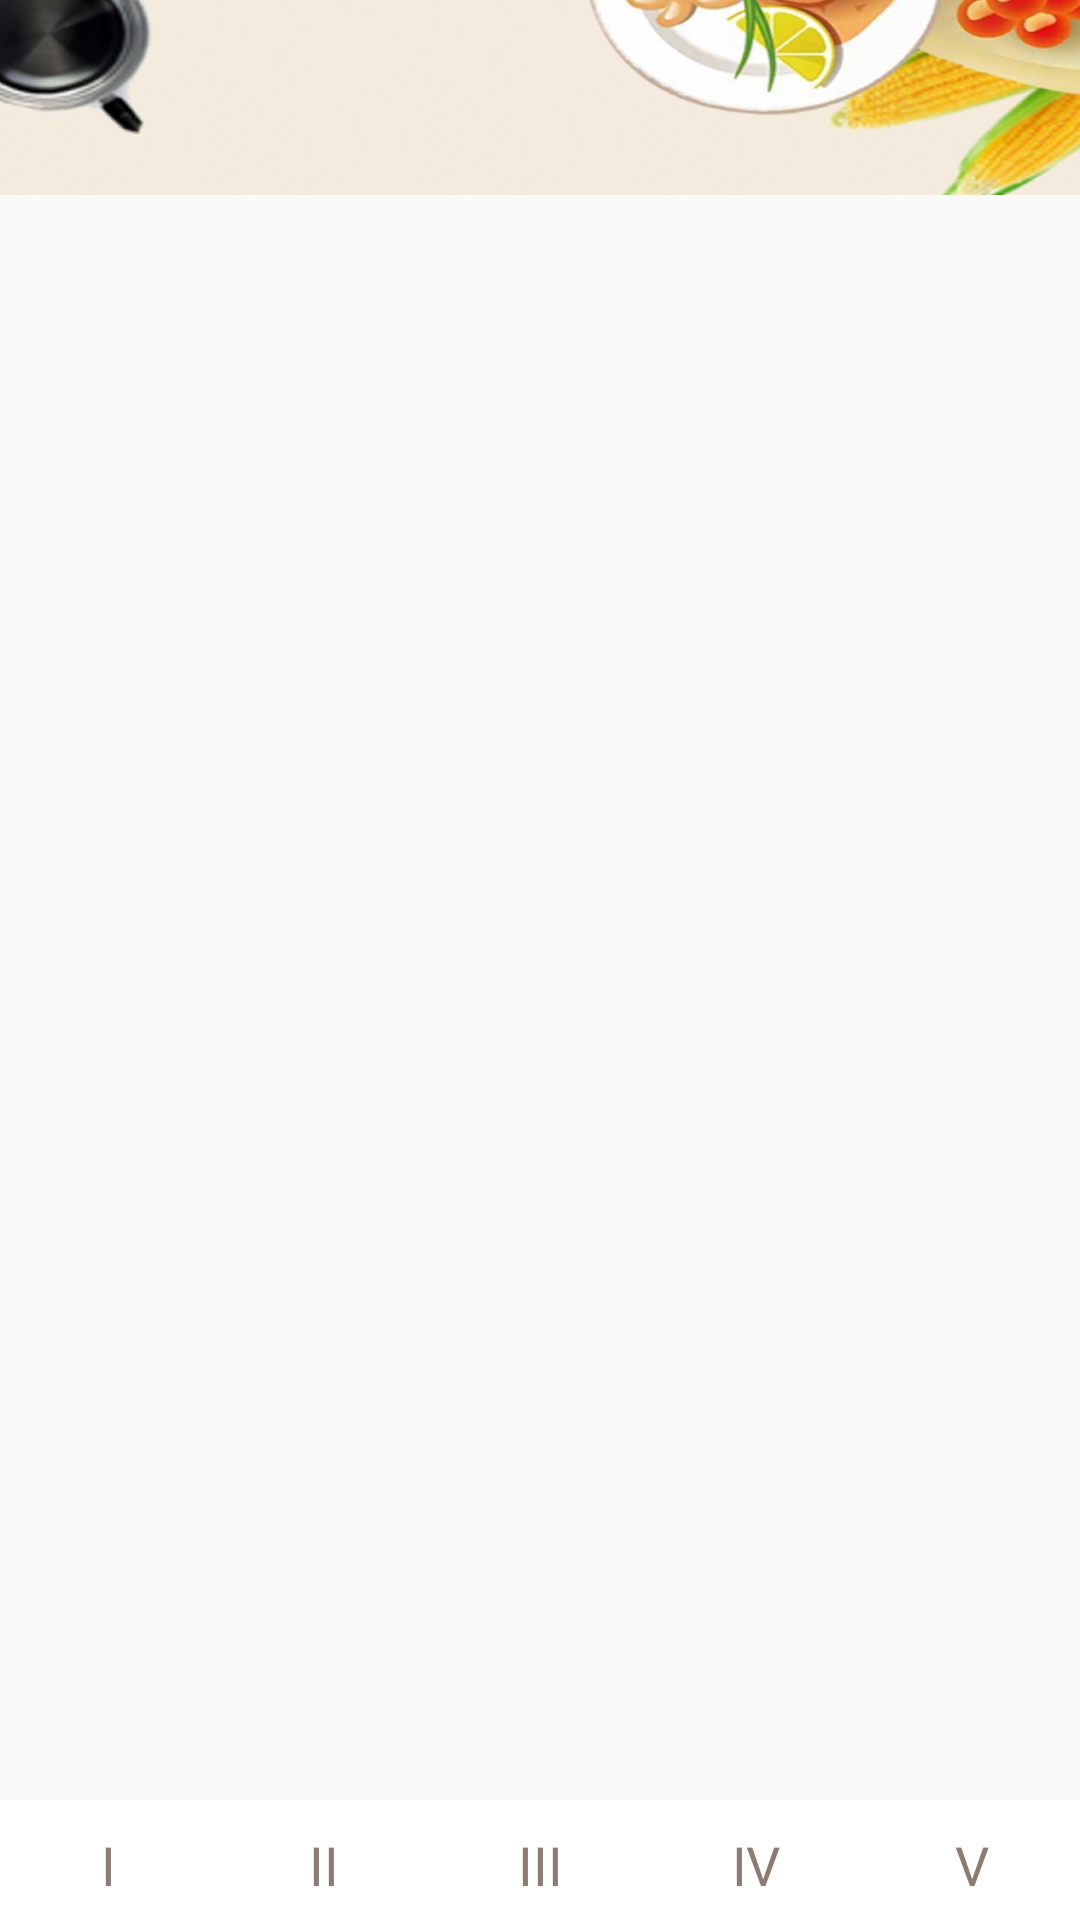

This screen was rendered from an Android layout file. Write that file and the resources it references.
<!-- AndroidManifest.xml: application theme AppTheme -->
<!-- res/layout/activity_details_on.xml -->
<RelativeLayout xmlns:android="http://schemas.android.com/apk/res/android"
    xmlns:tools="http://schemas.android.com/tools"
    android:layout_width="match_parent"
    android:layout_height="match_parent"
    tools:context=".MainActivity">


    <RelativeLayout
        android:id="@+id/ly_top_bar"
        android:layout_width="match_parent"
        android:layout_height="65dp">

        
        <ImageView
            android:layout_width="match_parent"
            android:layout_height="65dp"
            android:background="@mipmap/top_pic" />

        <View
            android:layout_width="match_parent"
            android:layout_height="2dp"
            android:layout_alignParentBottom="true" />

    </RelativeLayout>


    <RadioGroup
        android:id="@+id/rg_tab_bar"
        android:layout_width="match_parent"
        android:layout_height="40dp"
        android:layout_alignParentBottom="true"
        android:background="@color/colorWhite"
        android:orientation="horizontal">

        <RadioButton
            android:id="@+id/rb_1"
            style="@style/tab_menu_item"
            android:text="@string/rb1" />

        <RadioButton
            android:id="@+id/rb_2"
            style="@style/tab_menu_item"
            android:text="@string/rb2" />

        <RadioButton
            android:id="@+id/rb_3"
            style="@style/tab_menu_item"
            android:text="@string/rb3" />

        <RadioButton
            android:id="@+id/rb_4"
            style="@style/tab_menu_item"
            android:text="@string/rb4" />

        <RadioButton
            android:id="@+id/rb_5"
            style="@style/tab_menu_item"
            android:text="@string/rb5" />

    </RadioGroup>

    <View
        android:id="@+id/div_tab_bar"
        android:layout_width="match_parent"
        android:layout_height="2dp"
        android:layout_above="@id/rg_tab_bar" />

    <androidx.viewpager.widget.ViewPager
        android:id="@+id/viewpager"
        android:layout_width="match_parent"
        android:layout_height="match_parent"
        android:layout_above="@id/div_tab_bar"
        android:layout_below="@id/ly_top_bar" />


</RelativeLayout>
<!-- resources referenced by this layout -->
<resources>
  <color name="colorWhite">#FFFFFF</color>
  <!-- mipmap top_pic: png bitmap (mipmap-xxxhdpi, 444391 bytes) -->
  <string name="rb1">Ⅰ</string>
  <string name="rb2">II</string>
  <string name="rb3">III</string>
  <string name="rb4">Ⅳ</string>
  <string name="rb5">Ⅴ</string>
  <style name="tab_menu_item">
          <item name="android:layout_width">0dp</item>
          <item name="android:layout_weight">1</item>
          <item name="android:layout_height">match_parent</item>
          <item name="android:button">@null</item>
          <item name="android:gravity">center</item>
          <item name="android:paddingTop">3dp</item>
          <item name="android:background">@drawable/tab_menu_bg</item>
          <item name="android:textColor">@drawable/tab_menu_text</item>
          <item name="android:textSize">18sp</item>
      </style>
  <style name="AppTheme" parent="Theme.AppCompat.Light.DarkActionBar">
          
          <item name="colorPrimary">@color/colorPrimary</item>
          <item name="colorPrimaryDark">@color/colorPrimaryDark</item>
          <item name="colorAccent">@color/colorAccent</item>
      </style>
  <!-- drawable tab_menu_bg (drawable) -->
  <?xml version="1.0" encoding="utf-8"?>
  
  <selector xmlns:android="http://schemas.android.com/apk/res/android">
      <item android:state_checked="true">
          <shape>
              <solid android:color="#FFC4C4C4" />
          </shape>
      </item>
      <item>
          <shape>
              <solid android:color="@color/colorTransparent" />
          </shape>
      </item>
  </selector>
  <!-- drawable tab_menu_text (drawable) -->
  <?xml version="1.0" encoding="utf-8"?>
  
  <selector xmlns:android="http://schemas.android.com/apk/res/android">
      <item android:color="@color/colorYellow" android:state_checked="true" />
      <item android:color="@color/colorTextGray" />
  </selector>
  <color name="colorPrimary">#6200EE</color>
  <color name="colorPrimaryDark">#3700B3</color>
  <color name="colorAccent">#03DAC5</color>
  <color name="colorTransparent">#00FFFFFF</color>
  <color name="colorYellow">#F4D000</color>
  <color name="colorTextGray">#8D7A71</color>
</resources>
